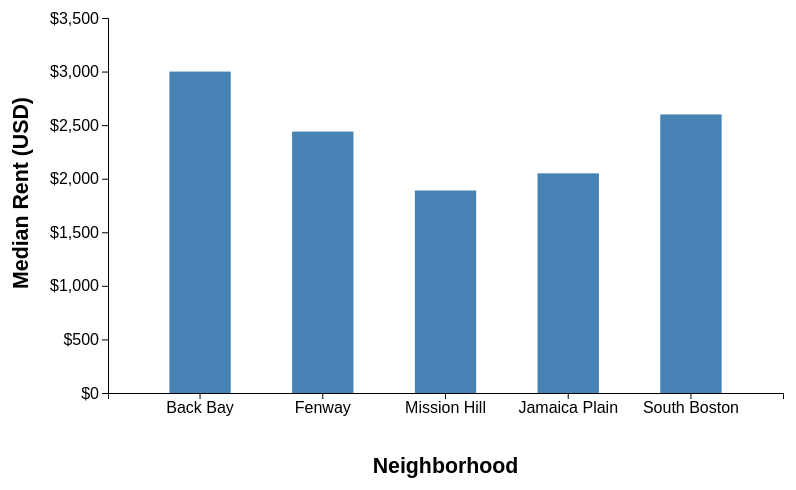
D3 v7 page, settled after 360 driven frames (6 s of simulated time); the page loaded 1 data file(s).


// ── script.js
d3.csv("./data/boston-rents-limited.csv").then(function(data) {

    /* VIEW THE DATA 
    
    IMPORTANT! Note that ALL values imported with d3.csv() are
    converted to JavaScript String values -- even the values that
    look like numbers!

    We'll need to be careful about this in the future, because
    strange things can happen when we try to use JavaScript
    to interact with values that should be numeric...!
    */
    console.log(data);

    /*
    SETTING UP THE SVG CANVAS
    */
    const width = 800;
    const height = 500;
    const margin = {top: 25, left: 100, right: 25, bottom: 100};

    /*
    CREATE THE SVG CANVAS
    */

    const canvas = d3.select("#visualization")
        .append("svg")
        .attr("width", width)
        .attr("height", height);


    /*
    DEFINE SCALES
    */

    let xScale = d3.scaleBand()
        .domain(["Back Bay", "Fenway", "Mission Hill", "Jamaica Plain", "South Boston"])
        .range([margin.left, width-margin.right])
        .padding(0.5);

    let yScale = d3.scaleLinear()
        .domain([0, 3500])
        .range([height-margin.bottom, margin.top]);


    /*
    DRAW THE MARKS

    Next, we will use the D3 data join pattern to generate marks
    for our visualization.

    IMPORTANT! In our original code, the array of data
    that we used to perform the data join was named `neighborhoods`,
    but now we're assuming our data are located inside an array
    named `data` that's created with the d3.csv() pattern.

    What needs to change below, to reflect this difference?

    */


    canvas.selectAll("rect")
        .data(data)
        .enter()
        .append("rect")
            .attr("x", function(d) { return xScale(d.area); })
            .attr("y", function(d) { return yScale(d.rent); })
            .attr("width", xScale.bandwidth())
            .attr("height", function(d) { return height - margin.bottom - yScale(d.rent); })
            .attr("fill", "steelblue");



    /* DRAW AXES */

    const xAxis = canvas.append("g")
        .attr("transform",`translate(0,${height-margin.bottom})`)
        .call(d3.axisBottom().scale(xScale));

    const yAxis = canvas.append("g")
        .attr("transform",`translate(${margin.left},0)`)
        .call(d3.axisLeft().scale(yScale).tickFormat(d3.format("$,")));



    /* ADDING AXIS LABELS */
    canvas.append("text")
        .attr("class","axisLabel")
        .attr("x", margin.left + (width-margin.left-margin.right)/2)
        .attr("y", height - 20)
        .attr("text-anchor","middle")
        .text("Neighborhood");

    canvas.append("text")
        .attr("class","axisLabel")
        .attr("x", -(height-margin.bottom)/2)
        .attr("y", 20)
        .attr("text-anchor","middle")
        .attr("transform","rotate(-90)")
        .text("Median Rent (USD)");

});






### data: data/boston-rents-limited.csv
area, rent, income, population, primaryAge
Back Bay, 3000, 97.8, 21.88, Younger Adult
Fenway, 2440, 37.9, 21.17, College
Mission Hill, 1890, 37.3, 13.93, College
Jamaica Plain, 2050, 84.0, 41.26, Younger Adult
South Boston, 2600, 89.1, 33.69, Younger Adult